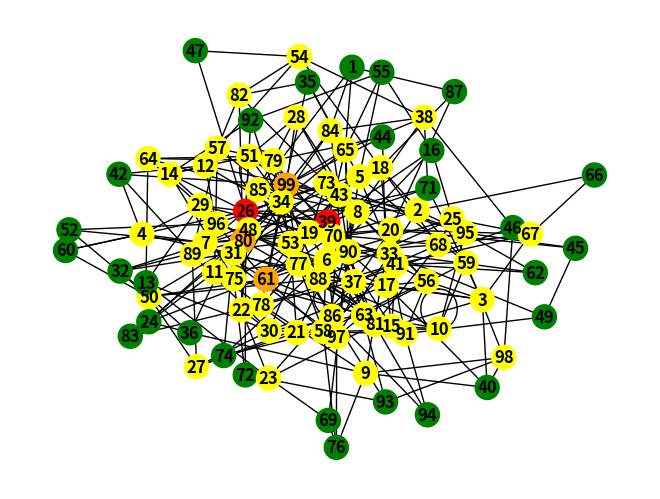

Generate this figure with matplotlib:
import matplotlib.pyplot as plt
import networkx as nx
import random

# Custom exceptions

################################################################################################################################

class overbookedGraphException(Exception):
	def __init__(self, allowedRedos):
		Exception.__init__(self, "Overbooked graph: can not match edges and nodes with {} redos. Try with less edges or more nodes or increasing the number of redos.".format(allowedRedos))

class emptyGraphException(Exception):
	def __init__(self):
		Exception.__init__(self, "Graph has not yet been populated or has been cleared. Run generateRandomGraph() first.")

class noSuchNodeException(Exception):
	def __init__(self, nodeNum):
		Exception.__init__(self, "The node {} does not exist in the graph.".format(nodeNum))

################################################################################################################################

class Embedding:
	def __init__(self):
		self.theGraph = []

	def generateRandomGraph(self, numNodes, numEdges, *args):
		assert(numNodes > 0), "Number of nodes must be a non-zero integer."
		assert(numEdges >= 0), "Number of edges must be zero or a positive integer."
		assert(len(args) == 0 or len(args) == 1), "Invalid number of arguments."
		if len(args) == 1:
			assert(args[0] > 0), "Allowed redos must be a positive integer."

		allowedRedos = int(args[0]) if len(args) == 1 else 2000
		nodeList = [_ for _ in range(1,numNodes)]
		for _ in range(numEdges):
			t = (nodeList[int(random.uniform(0,len(nodeList)))], nodeList[int(random.uniform(0,len(nodeList)))])
			numOfRedos = 0
			while (t in self.theGraph or t[::-1] in self.theGraph):
				numOfRedos += 1
				if numOfRedos > allowedRedos:
					raise overbookedGraphException(allowedRedos);
				t = (nodeList[int(random.uniform(0,len(nodeList)))], nodeList[int(random.uniform(0,len(nodeList)))])
			self.theGraph.append(t)

	def plotGraph(self):
		if len(self.theGraph) == 0:
			raise emptyGraphException()

		G = nx.Graph()

		G.add_nodes_from([x for x,y in self.theGraph] + [y for x,y in self.theGraph])
		G.add_edges_from(self.theGraph)

		colorMap = []
		for nodes in G.nodes():
			if len(list(G.neighbors(nodes))) > 12:
				colorMap.append('red')
			elif len(list(G.neighbors(nodes))) > 10 and len(list(G.neighbors(nodes))) <= 12:
				colorMap.append('orange')
			elif len(list(G.neighbors(nodes))) >= 5 and len(list(G.neighbors(nodes))) <= 10:
				colorMap.append('yellow')
			elif len(list(G.neighbors(nodes))) >= 2 and len(list(G.neighbors(nodes))) < 5:
				colorMap.append('green')
			else:
				colorMap.append('blue')

		nx.draw(G, with_labels = True, font_weight = "bold", node_color = colorMap)
		plt.show()

	def getMinDegreeVertices(self, *args):
		assert(len(args) == 0 or len(args) == 1), "Invalid number of arguments."

		if len(self.theGraph) == 0:
			raise emptyGraphException()

		providedNodes = [_ for _ in args[0]] if len(args) == 1 else []

		# check if the nodes actually exist in the graph
		for prov in providedNodes:
			if prov not in [x for x,y in self.theGraph] + [y for x,y in self.theGraph]:
				raise noSuchNodeException(prov)

		G = nx.Graph()
		G.add_nodes_from([x for x,y in self.theGraph] + [y for x,y in self.theGraph])
		G.add_edges_from(self.theGraph)

		minDegree = float("inf")
		for nodes in G.nodes():
			if (len(list(G.neighbors(nodes))) < minDegree) and (nodes not in providedNodes):
				minDegree = len(list(G.neighbors(nodes)))

		answer = []
		for nodes in G.nodes():
			if (len(list(G.neighbors(nodes))) == minDegree) and (nodes not in providedNodes):
				answer.append(nodes)

		return answer

	def clearGraph(self):
		self.theGraph = []

################################################################################################################################

if __name__ == "__main__":
	e = Embedding()
	e.generateRandomGraph(100, 300)
	print(e.getMinDegreeVertices())
	e.plotGraph()
